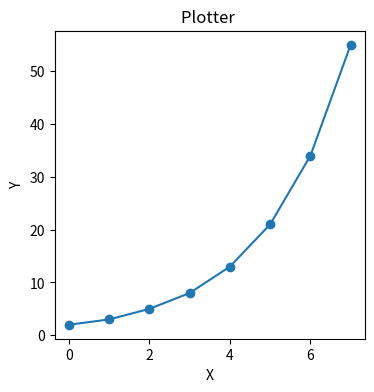

Write the Python code that produced this figure.
import matplotlib.pyplot as plt
import numpy as np

def calcularaiz(quad, erro):
    print('Programa que calcula a raiz quadrada')
    print()

    Cont = 0
    Ri1 = 1
    Ri = 0
    Cont = 1
    Ri1 = quad / 2
    Ri = 0

    raizesaprox = []

    while abs(Ri - Ri1) > erro:
        Ri = Ri1
        Ri1 = (Ri1 + quad / Ri1) / 2
        Cont += 1
        raizesaprox.append(Ri1)
    print(Ri1)
    print(raizesaprox)
    return raizesaprox

def fibo(alcance):
    print('Programa que calcula a sequencia Fibonacci em um determinado alcance')
    print()
    n1 = 1
    n2 = 1
    fibonacci_sequence = []
    for i in range(alcance):
        n3 = n2 + n1
        n1 = n2
        n2 = n3
        fibonacci_sequence.append(n3)
    print(fibonacci_sequence)
    return fibonacci_sequence

# Given Fibonacci sequence

def plotar(vetorin):
    # Create x-axis values (indices of the sequence)
    fib_sequence = vetorin
    x = range(len(fib_sequence))

    # Create a figure and axes
    fig, ax = plt.subplots(figsize=(4, 4))

    # Plot the Fibonacci sequence
    ax.plot(x, fib_sequence, marker='o')

    # Set labels and title
    ax.set_xlabel('X')
    ax.set_ylabel('Y')
    ax.set_title('Plotter ')
    plt.rcParams['figure.dpi'] = 300
    plt.rcParams['savefig.dpi'] = 300

    # Show the plot
    plt.show()
plotar(fibo(8))